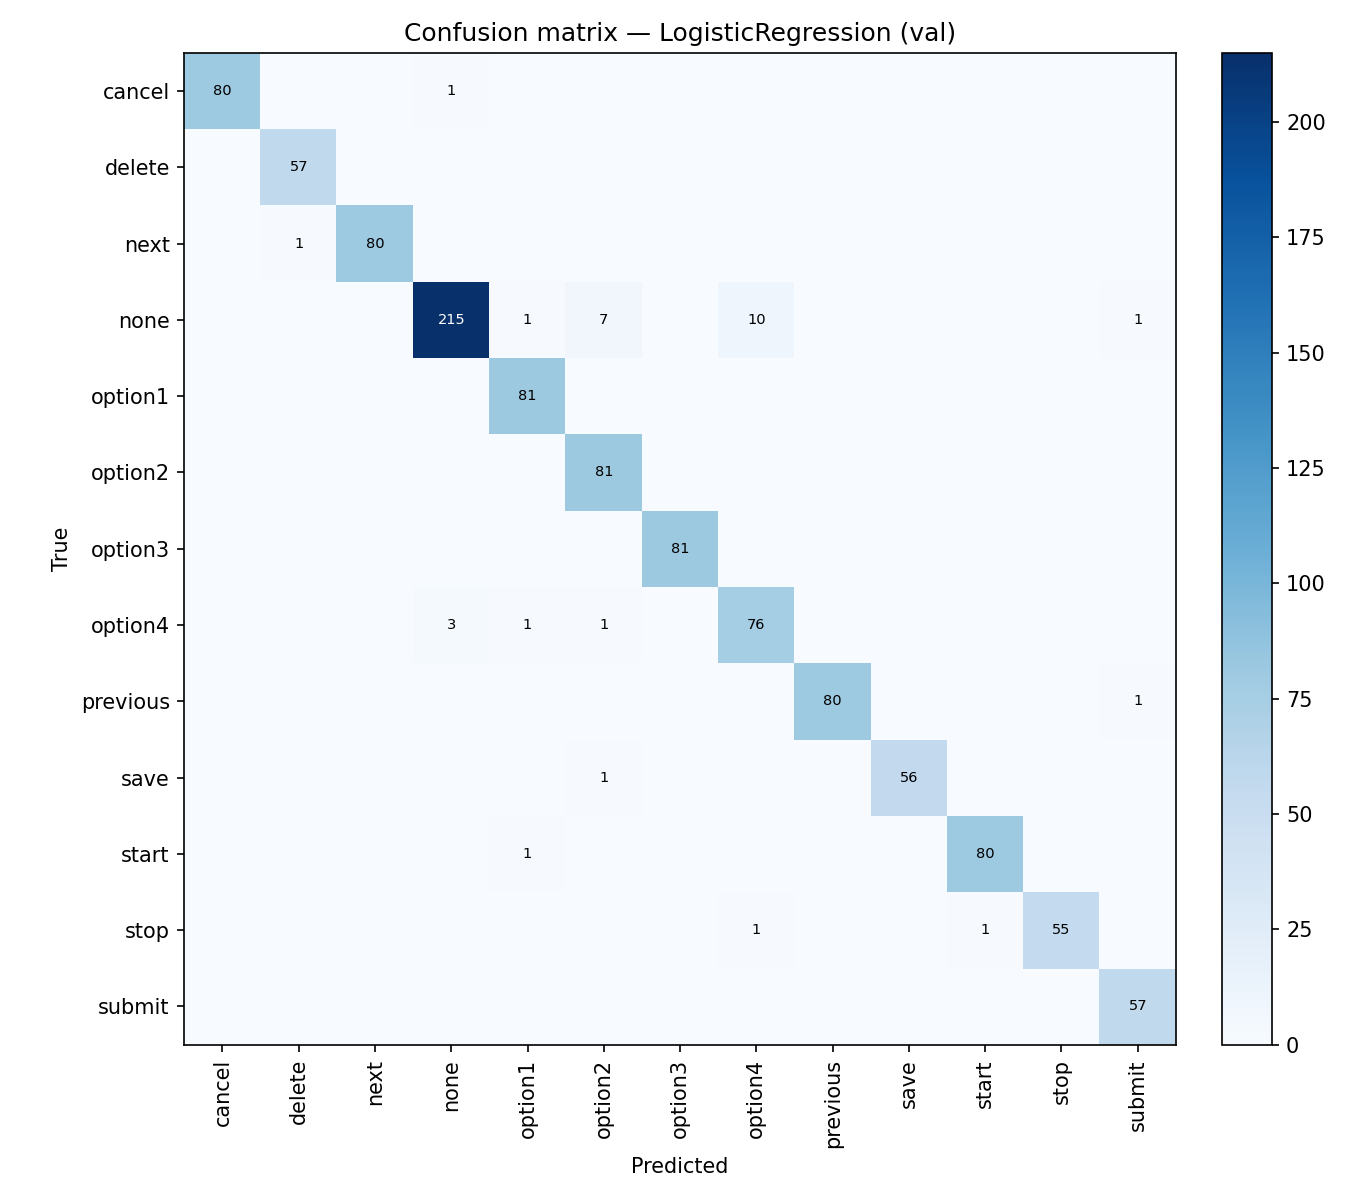

The data file committed next to this chart (first rows):
, cancel, delete, next, none, option1, option2, option3, option4, previous, save, start, stop, submit
cancel, 80, 0, 0, 1, 0, 0, 0, 0, 0, 0, 0, 0, 0
delete, 0, 57, 0, 0, 0, 0, 0, 0, 0, 0, 0, 0, 0
next, 0, 1, 80, 0, 0, 0, 0, 0, 0, 0, 0, 0, 0
none, 0, 0, 0, 215, 1, 7, 0, 10, 0, 0, 0, 0, 1
option1, 0, 0, 0, 0, 81, 0, 0, 0, 0, 0, 0, 0, 0
option2, 0, 0, 0, 0, 0, 81, 0, 0, 0, 0, 0, 0, 0
option3, 0, 0, 0, 0, 0, 0, 81, 0, 0, 0, 0, 0, 0
option4, 0, 0, 0, 3, 1, 1, 0, 76, 0, 0, 0, 0, 0
previous, 0, 0, 0, 0, 0, 0, 0, 0, 80, 0, 0, 0, 1
save, 0, 0, 0, 0, 0, 1, 0, 0, 0, 56, 0, 0, 0
start, 0, 0, 0, 0, 1, 0, 0, 0, 0, 0, 80, 0, 0
stop, 0, 0, 0, 0, 0, 0, 0, 1, 0, 0, 1, 55, 0
submit, 0, 0, 0, 0, 0, 0, 0, 0, 0, 0, 0, 0, 57
